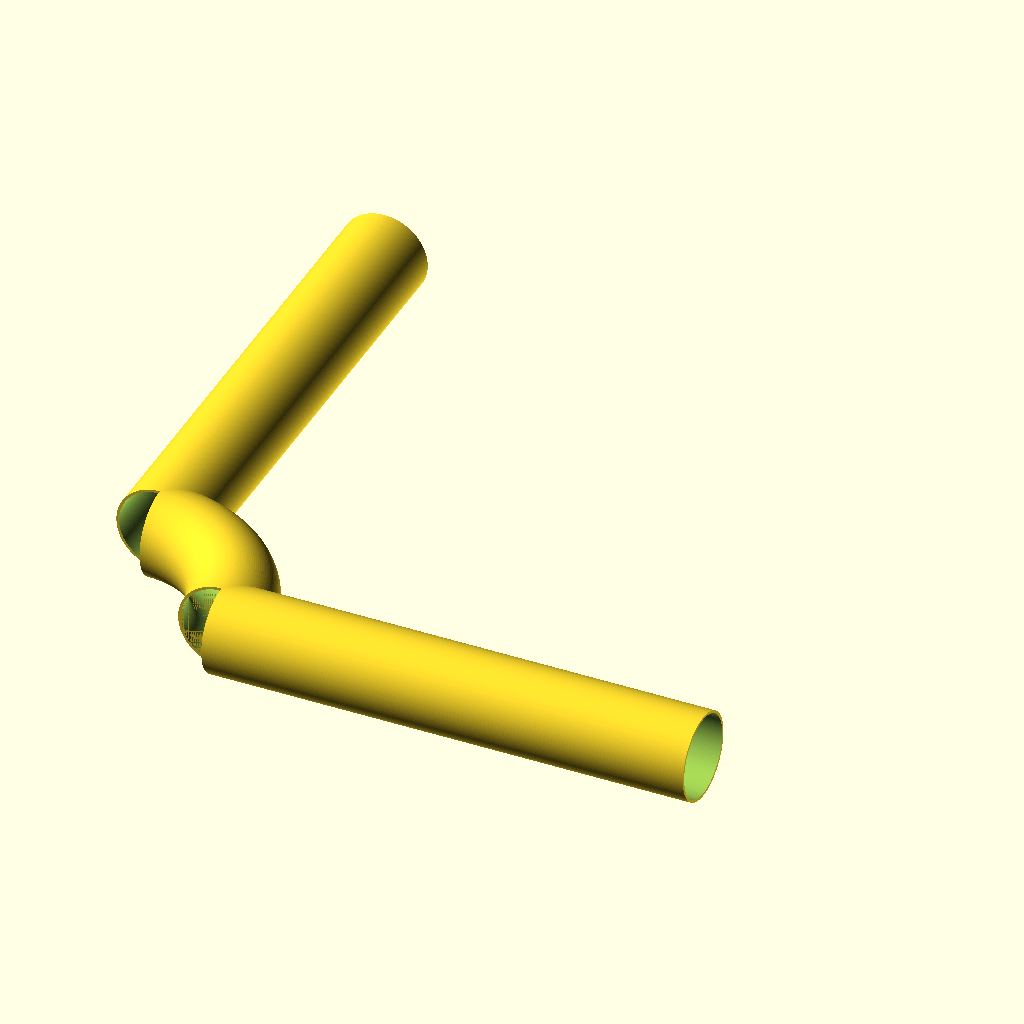
Cell 1: the model at its default parameters.
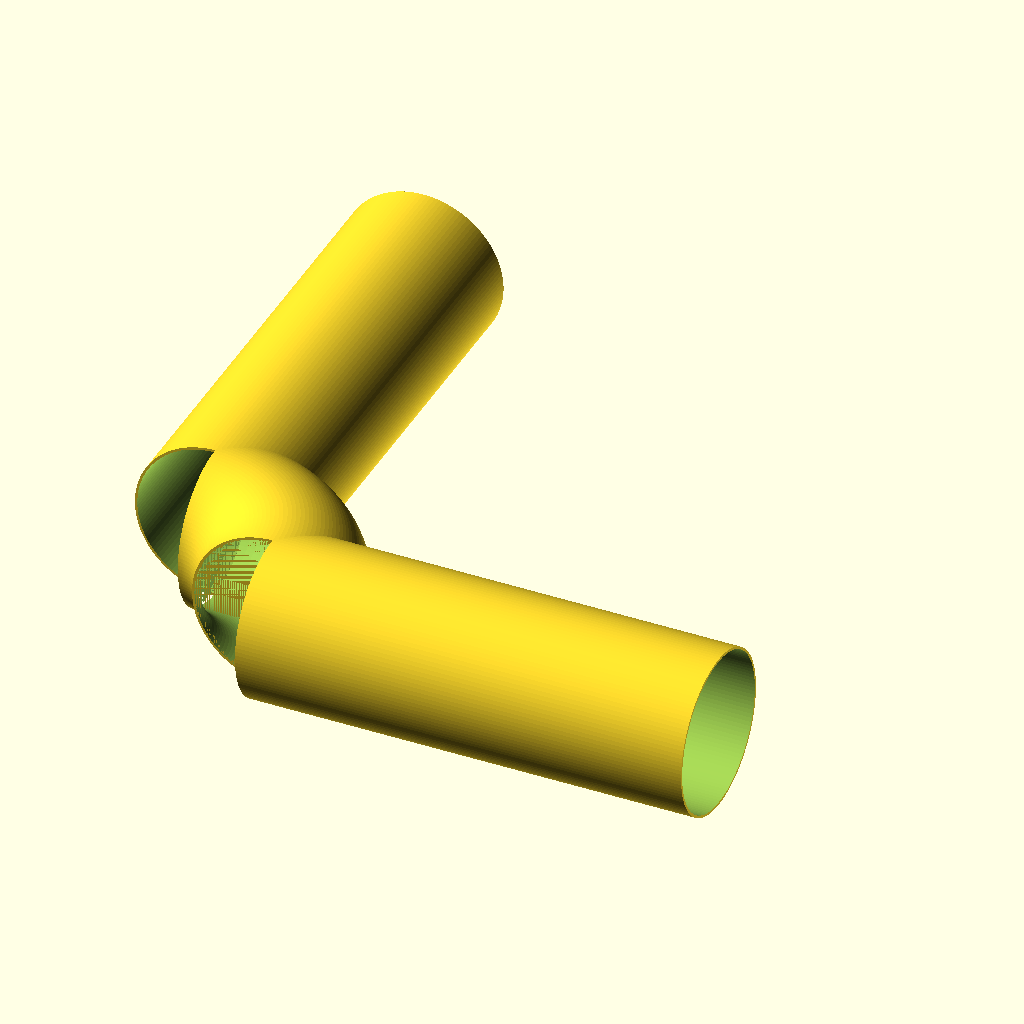
Cell 2 — od set to 180, the other parameters unchanged.
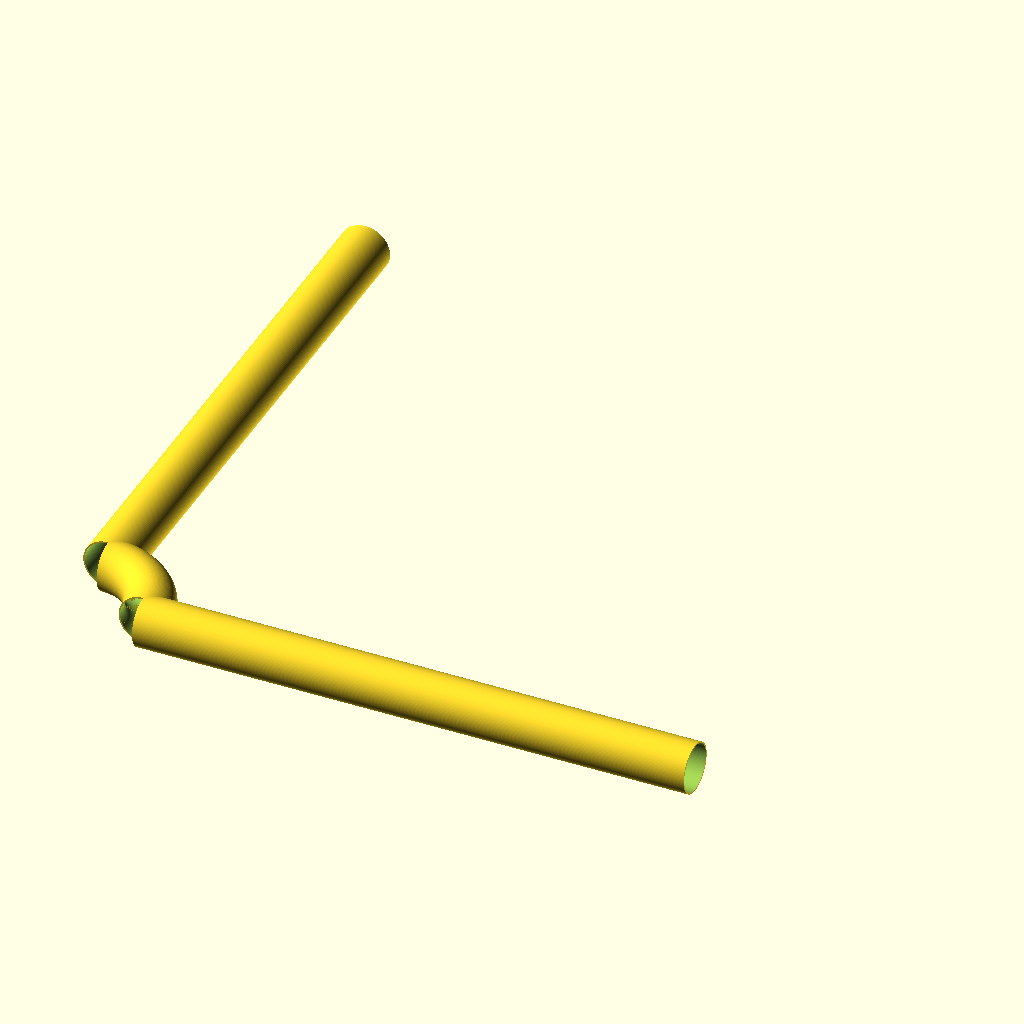
Cell 3: leg_len = 1000 (everything else at default).
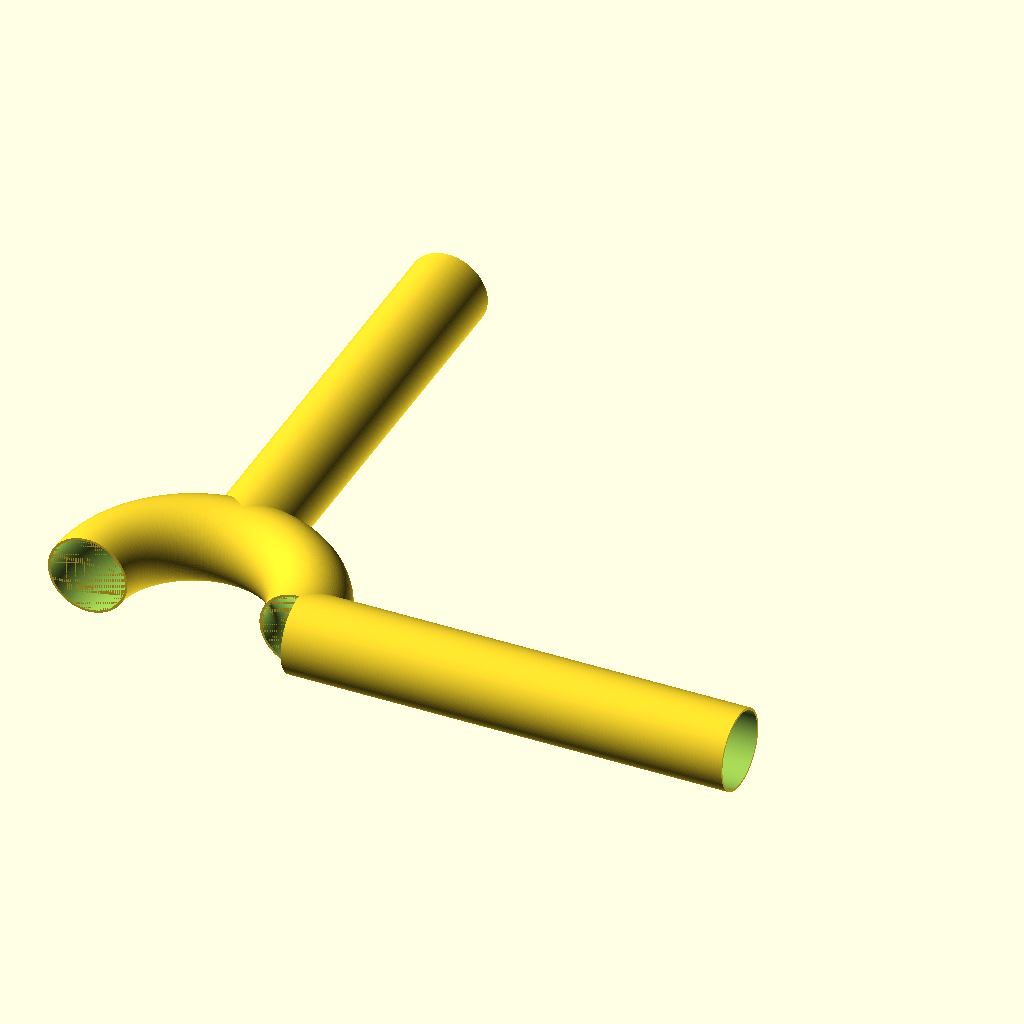
Cell 4: bend_angle = 180 (everything else at default).
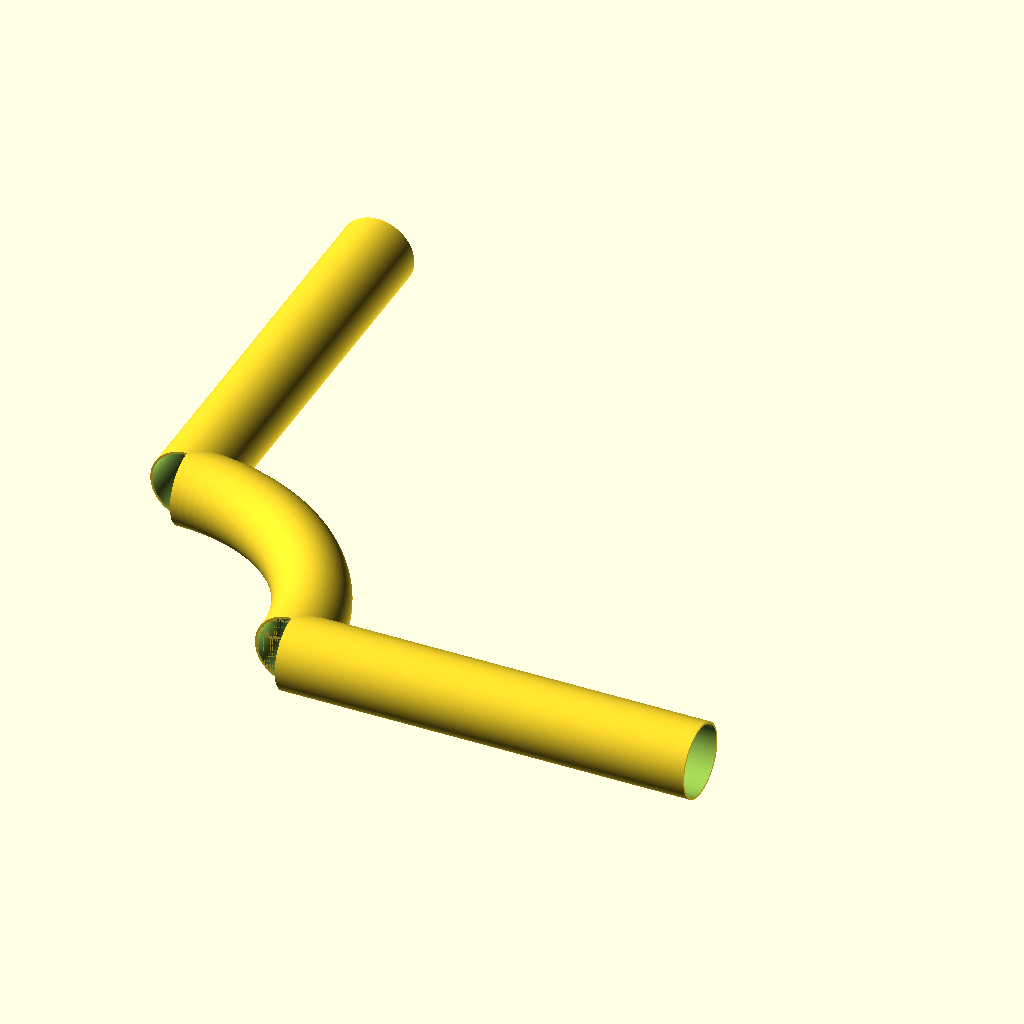
Cell 5: bend_r_center = 240 (everything else at default).
The same orthographic view direction (rotation 55°, 0°, 25°; colour scheme Cornfield) for every cell, with the view re-fitted per cell, so scale and position can differ between cells.
OpenSCAD source file additional_study/matched_effort/results/direct_vlm/scad/ht_pipe__HT_90_pipe_500.scad:
$fn = 128;

// HT 90 (90-degree elbow) pipe, overall leg length 500 mm (approximation)
// Typical HT DN90: OD ~ 90 mm, wall ~ 2.7 mm
od = 90;
wall = 2.7;
id = od - 2*wall;

leg_len = 500;          // length of each straight leg from elbow tangent to end
bend_angle = 90;        // degrees
bend_r_center = 120;    // centerline bend radius (approx), adjust as needed

eps = 0.2;

// ---- helpers ----
module tube_straight(L, d_out, d_in) {
    difference() {
        cylinder(h=L, d=d_out, center=false);
        translate([0,0,-eps]) cylinder(h=L+2*eps, d=d_in, center=false);
    }
}

module tube_bend(angle, r_center, d_out, d_in) {
    // Bend lies in XY plane, centered at origin, starting along +X and ending along +Y
    difference() {
        rotate_extrude(angle=angle, convexity=10)
            translate([r_center, 0, 0]) circle(d=d_out);
        rotate_extrude(angle=angle, convexity=10)
            translate([r_center, 0, 0]) circle(d=d_in);
    }
}

// ---- build one connected solid ----
union() {
    // 90° bend (in XY plane)
    tube_bend(bend_angle, bend_r_center, od, id);

    // Straight leg along +X from bend tangent at angle 0°
    translate([bend_r_center, 0, 0])
        rotate([0, 90, 0])
            tube_straight(leg_len, od, id);

    // Straight leg along +Y from bend tangent at angle 90°
    translate([0, bend_r_center, 0])
        rotate([-90, 0, 0])
            tube_straight(leg_len, od, id);
}
Customizer parameters (derived from the source; name, type, default, range or options):
od: number, default 90
wall: number, default 2.7
leg_len: number, default 500
bend_angle: number, default 90
bend_r_center: number, default 120
eps: number, default 0.2
